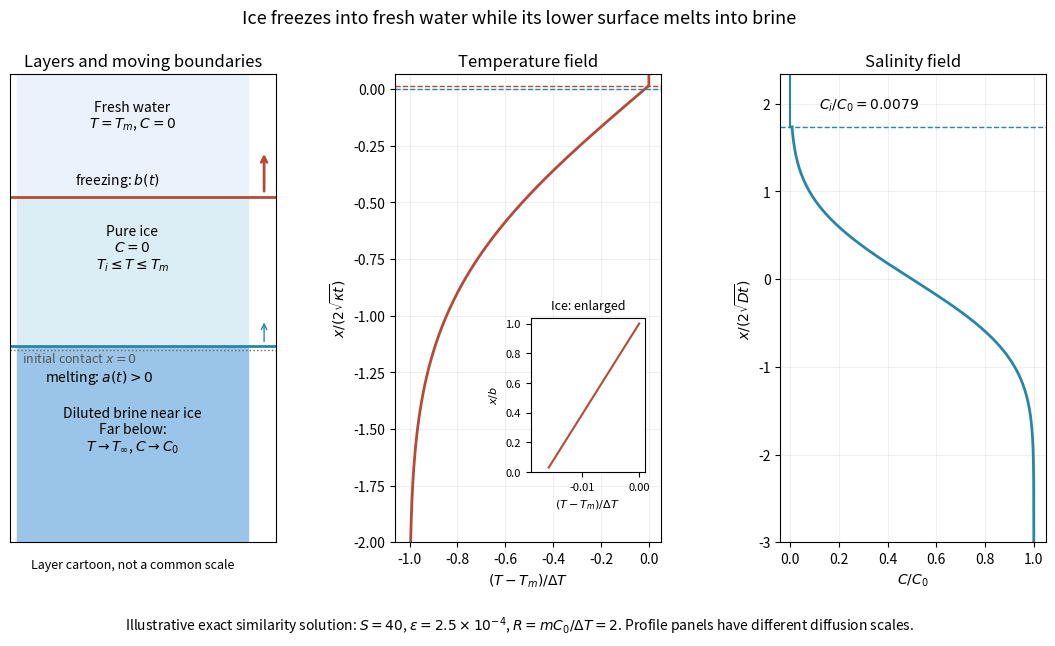

Recreate this plot in Python.
"""Illustrate a coupled freezing/melting similarity solution.
Python 3.14.4; matplotlib 3.10.7 and numpy 2.3.5.
Output: paper-71-fields.png in the current directory. Honor MPLCONFIGDIR.
"""
import math
from pathlib import Path

def dilution(A):
    return 1/(1+math.sqrt(math.pi)*A*math.exp(A*A)*math.erfc(-A))

def solve_model(S=40.,eps=2.5e-4,R=2.):
    lo,hi=0.,6.
    for _ in range(90):
        A=(lo+hi)/2
        if R*dilution(A)>2/(math.pi*S)+2*eps*A/math.sqrt(math.pi):lo=A
        else:hi=A
    A=(lo+hi)/2;B=eps*A+1/(S*math.sqrt(math.pi))
    def residual(A,B):
        a=eps*A
        theta=math.sqrt(math.pi)*S*B*math.exp(B*B)*(math.erf(B)-math.erf(a))
        return (S*a-S*B*math.exp(B*B-a*a)+(1-theta)*math.exp(-a*a)/(math.sqrt(math.pi)*math.erfc(-a)),theta-R*dilution(A))
    for _ in range(30):
        f,g=residual(A,B)
        if max(abs(f),abs(g))<1e-13:break
        dA=1e-6;dB=1e-7
        af,ag=residual(A+dA,B);bf,bg=residual(A,B+dB)
        fa,ga=(af-f)/dA,(ag-g)/dA
        fb,gb=(bf-f)/dB,(bg-g)/dB
        det=fa*gb-fb*ga
        A+=(-f*gb+g*fb)/det
        B+=(-g*fa+f*ga)/det
    a=eps*A
    theta=math.sqrt(math.pi)*S*B*math.exp(B*B)*(math.erf(B)-math.erf(a))
    assert A>0 and B>a and 0<theta<1
    assert max(abs(v) for v in residual(A,B))<1e-10
    return dict(S=S,eps=eps,R=R,A=A,a=a,B=B,theta=theta,c=dilution(A))

def temperature(u,m):
    a,B,theta=m['a'],m['B'],m['theta']
    if u<a:return -1+(1-theta)*math.erfc(-u)/math.erfc(-a)
    if u<=B:return -theta*(math.erf(B)-math.erf(u))/(math.erf(B)-math.erf(a))
    return 0.

def concentration(v,m):
    return 1+(m['c']-1)*math.erfc(-v)/math.erfc(-m['A']) if v<=m['A'] else 0.

def main():
    import os,tempfile
    cache=None
    if 'MPLCONFIGDIR' not in os.environ:
        cache=tempfile.TemporaryDirectory(prefix='paper-71-mpl-')
        os.environ['MPLCONFIGDIR']=cache.name
    import matplotlib
    matplotlib.use('Agg')
    import matplotlib.pyplot as plt
    import numpy as np
    from matplotlib.patches import Rectangle
    m=solve_model()
    fig,axes=plt.subplots(1,3,figsize=(11.2,6.5),dpi=100,facecolor='white')
    ax=axes[0];r=m['a']/m['B']
    ax.add_patch(Rectangle((0,-1.25),1,1.25+r,color='#9bc5e8'))
    ax.add_patch(Rectangle((0,r),1,1-r,color='#dbedf5'))
    ax.add_patch(Rectangle((0,1),1,.8,color='#eaf3fb'))
    ax.axhline(0,color='#666',ls=':',lw=1);ax.axhline(r,color='#2786a8',lw=2);ax.axhline(1,color='#b44b35',lw=2)
    ax.text(.5,1.45,'Fresh water\n$T=T_m$, $C=0$',ha='center')
    ax.text(.5,.53,'Pure ice\n$C=0$\n$T_i\\leq T\\leq T_m$',ha='center')
    ax.text(.5,-.65,'Diluted brine near ice\nFar below:\n$T\\to T_\\infty$, $C\\to C_0$',ha='center')
    ax.annotate('freezing: $b(t)$',xy=(1,1),xytext=(.25,1.08),fontsize=10)
    ax.annotate('melting: $a(t)>0$',xy=(1,r),xytext=(.12,-.2),fontsize=10)
    ax.annotate('',xy=(1.07,1.3),xytext=(1.07,1.02),arrowprops=dict(arrowstyle='->',color='#b44b35',lw=2))
    ax.annotate('',xy=(1.07,r+.17),xytext=(1.07,r+.01),arrowprops=dict(arrowstyle='->',color='#2786a8'))
    ax.text(.02,-.08,'initial contact $x=0$',fontsize=9,color='#555')
    ax.set(xlim=(-.03,1.12),ylim=(-1.25,1.8),xticks=[],yticks=[],title='Layers and moving boundaries')
    ax.text(.5,-1.42,'Layer cartoon, not a common scale',ha='center',fontsize=9)
    ax=axes[1];us=np.linspace(-2,.065,700);vals=[temperature(float(u),m) for u in us]
    ax.plot(vals,us,color='#b44b35',lw=2)
    ax.axhline(m['a'],color='#2786a8',ls='--',lw=1);ax.axhline(m['B'],color='#b44b35',ls='--',lw=1)
    ax.set(xlabel='$(T-T_m)/\\Delta T$',ylabel='$x/(2\\sqrt{\\kappa t})$',title='Temperature field',xlim=(-1.06,.05),ylim=(-2,.065))
    ax.grid(alpha=.2)
    ins=ax.inset_axes([.51,.15,.43,.33]);ui=np.linspace(m['a'],m['B'],100)
    ins.plot([temperature(float(u),m) for u in ui],ui/m['B'],color='#b44b35')
    ins.set(xlabel='$(T-T_m)/\\Delta T$',ylabel='$x/b$',title='Ice: enlarged',xlim=(-m['theta']*1.2,.001),ylim=(0,1.04))
    ins.tick_params(labelsize=8);ins.xaxis.label.set_size(8);ins.yaxis.label.set_size(8);ins.title.set_size(9)
    ax=axes[2];vs=np.linspace(-3,m['A'],600)
    ax.plot([concentration(float(v),m) for v in vs],vs,color='#2786a8',lw=2)
    ax.plot([m['c'],0],[m['A'],m['A']],color='#2786a8',lw=1)
    ax.plot([0,0],[m['A'],m['A']+.6],color='#2786a8')
    ax.axhline(m['A'],color='#2786a8',ls='--',lw=1)
    ax.annotate('$C_i/C_0=%.4f$'%m['c'],xy=(m['c'],m['A']),xytext=(.12,m['A']+.2),fontsize=10)
    ax.set(xlabel='$C/C_0$',ylabel='$x/(2\\sqrt{Dt})$',title='Salinity field',xlim=(-.04,1.05),ylim=(-3,m['A']+.6))
    ax.grid(alpha=.2)
    fig.suptitle('Ice freezes into fresh water while its lower surface melts into brine',fontsize=13)
    fig.text(.5,.025,'Illustrative exact similarity solution: $S=40$, $\\epsilon=2.5\\times10^{-4}$, $R=mC_0/\\Delta T=2$. Profile panels have different diffusion scales.',ha='center',fontsize=10)
    fig.subplots_adjust(left=.045,right=.97,bottom=.16,top=.88,wspace=.45)
    fig.savefig(Path('paper-71-fields.png'),dpi=100,facecolor='white',transparent=False)
    plt.close(fig)
    if cache:cache.cleanup()

if __name__=='__main__':main()
